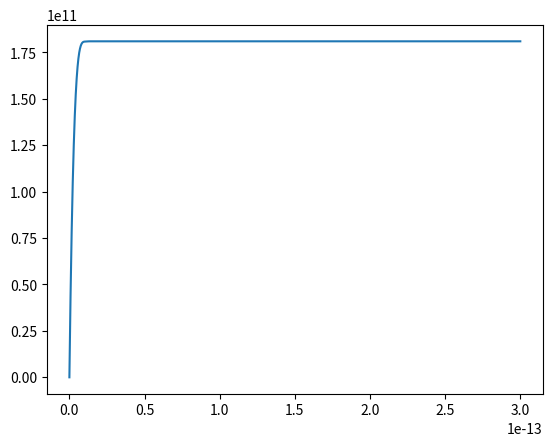

Write Python code to recreate this figure.
import matplotlib.pyplot as plt
import math
import numpy as np 
from scipy.integrate import odeint
from scipy.integrate import solve_ivp
w_mpi = 7.292721e14 #7.809699e14 assuming nph = 5.8, but photons are discrete so i use 6

electron_mass = 9.1093837e-31 #kg
electron_charge = 1.60217663e-19 #C
reduced_planck_eV = 6.582119569e-16 #eV
reduced_planck_J = 1.054571814e-34 #J
boltzmann_constant_eV = 8.617333262-5 #eV
boltzmann_constant_J = 1.380649e-23 #J
bohr_radius = (reduced_planck_J**2)/(electron_mass*(electron_charge**2))
e_osc_eV = 20 #9.86637 #eV or 1.8659e15 depending on equation used
laser_angular_freq = 1.83e15

free_atoms = 8.67e10 #quantity of free atoms initially that can be ionized
def cw(current_electron_density):
    return 0.31*math.pi*bohr_radius*(current_electron_density**1/3)

def p_exchange(current_electron_density):
    return (3*cw(current_electron_density)*boltzmann_constant_J*273.15)/(2*reduced_planck_J)

def w_imp(current_electron_density):
    eV_term = e_osc_eV/9.0 #9.0eV is the band gap of SiO2
    rate_term_numerator = ((laser_angular_freq)**2)*p_exchange(current_electron_density)
    rate_term_denominator = (p_exchange(current_electron_density)**2) + (laser_angular_freq**2)
    rate_term = rate_term_numerator/rate_term_denominator
    return eV_term*rate_term

# def free_electron_density(current_electron_density, free_atom_count, time):
#     if(current_electron_density == 0):
#         return free_atom_count*w_mpi
#     if(free_atom_count == 0):
#         return current_electron_density*w_imp(current_electron_density)
#     rate_term = (free_atom_count*w_mpi)/w_imp(current_electron_density)
#     negative_exponential = 1-math.exp(-1*w_imp(current_electron_density)*time)
#     positive_exponential = math.exp(w_imp(current_electron_density)*time)
#    # print(str(rate_term) + " " + str(negative_exponential) + " " + str(positive_exponential))
#     return (current_electron_density + rate_term*negative_exponential)*positive_exponential

# delta_electron_density = []
# current_free_electron_count = 0
# current_free_atom_count = 8.67e10
# for t in range(30):
#     time = t*pow(10,-17)
#     free_electron_count = free_electron_density(current_free_electron_count, current_free_atom_count, time)
#     current_free_atom_count = current_free_atom_count - free_electron_count
#     delta_electron_density.append(free_electron_count)

# xs = [x for x in range(len(delta_electron_density))]
# plt.plot(xs, delta_electron_density)
# plt.show()
# plt.close()

#Scipy approach - seems to be working
current_free_atom_count = 8.67e10
def dndt(t, ne):
    na = current_free_atom_count - ne
    if (na <= 0):
        na = 0
    
    return ne*w_imp(ne) + na*w_mpi
ne0 = 0

t = np.linspace(0, 300*pow(10,-15), 30000)
sol = solve_ivp(dndt, t_span=(0, max(t)), y0=[ne0], t_eval=t, method="RK45")
rho = sol.y[0]
plt.plot(t, rho)
plt.show()
plt.close()
